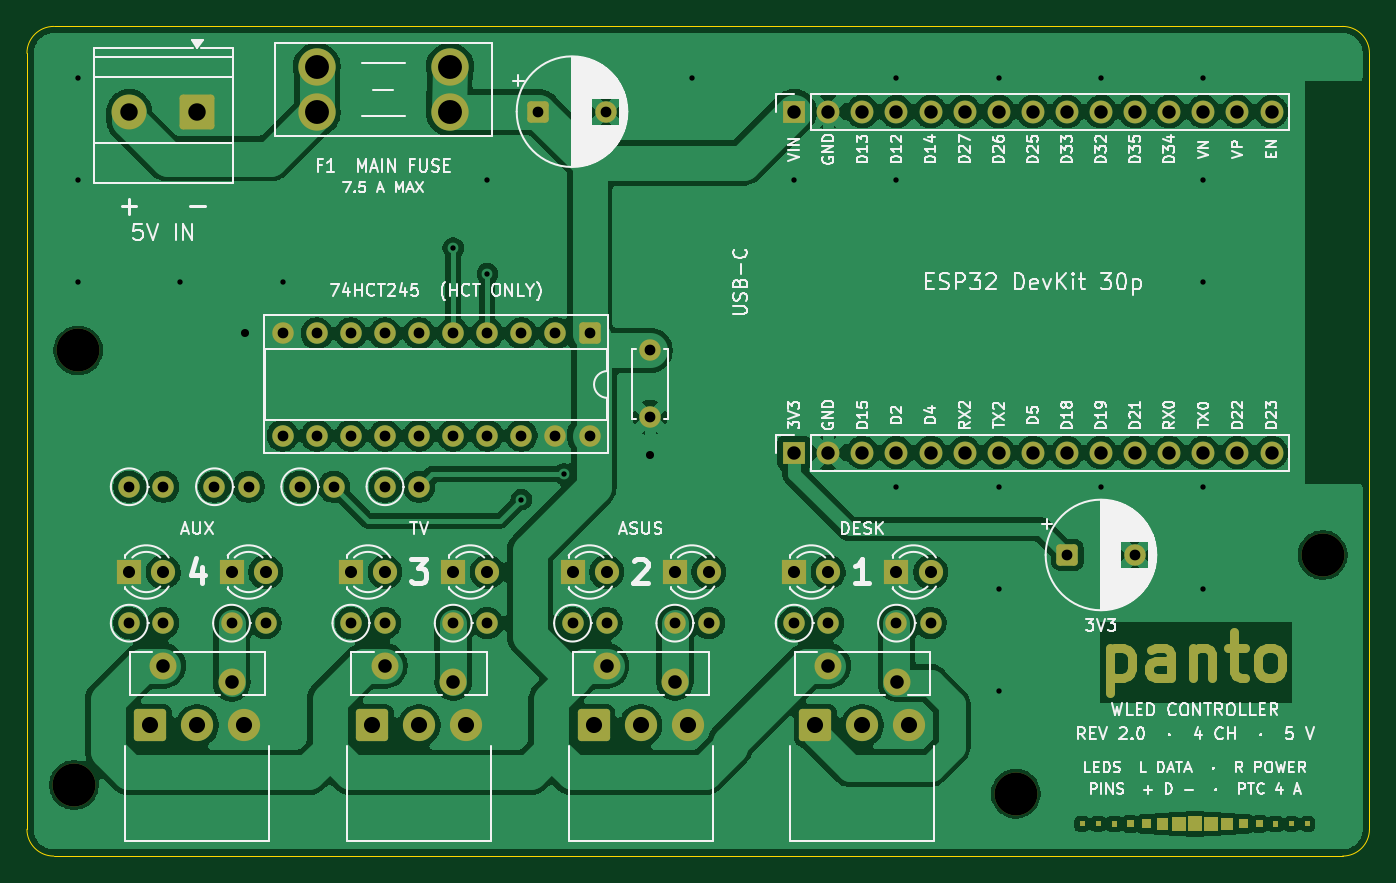
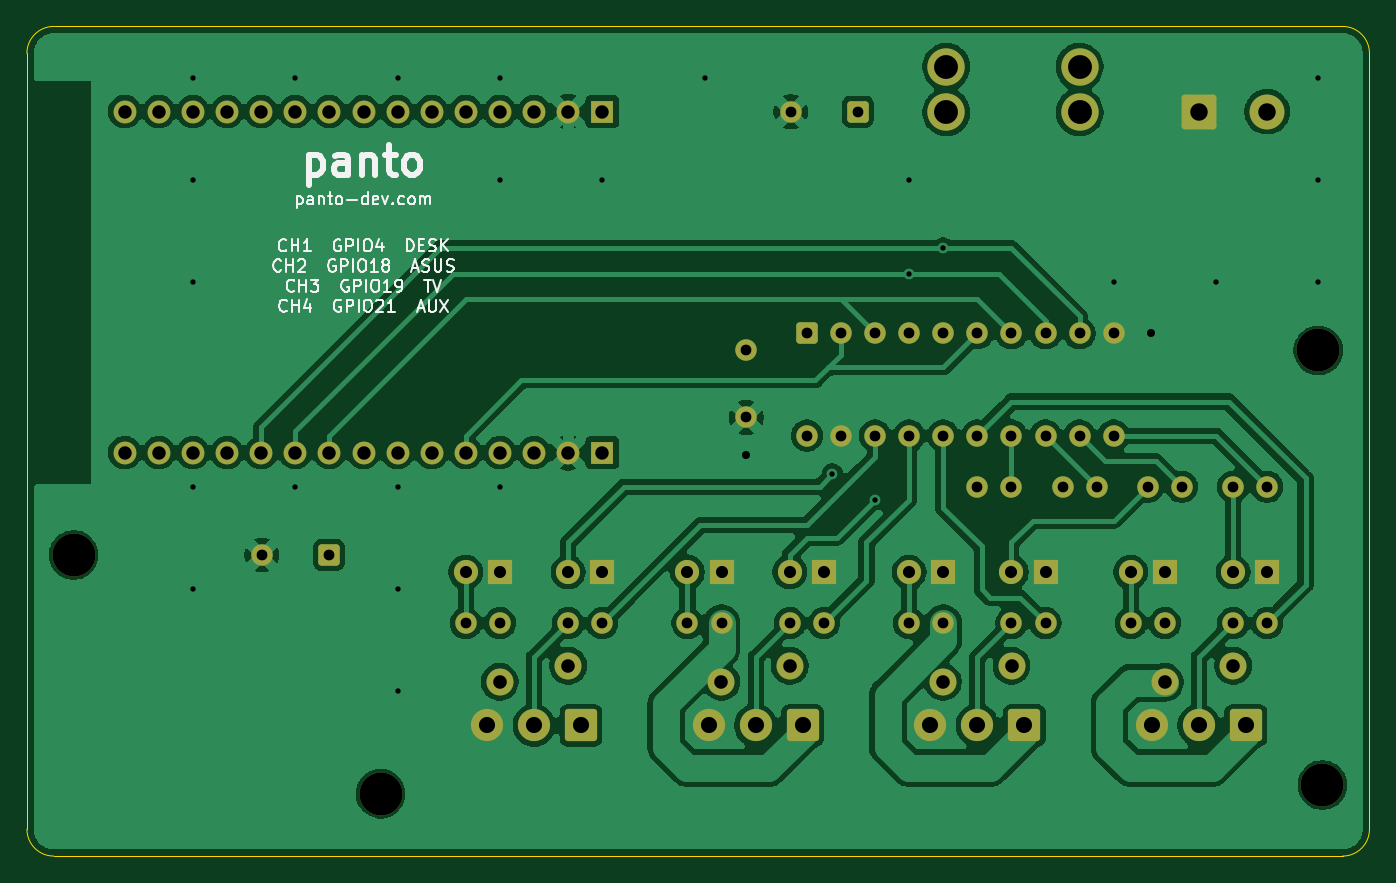
Circuit board: 8 layer files. Board 100.0 x 61.8 mm.
- bottom_copper: wled-controller-v2-phi4-B_Cu.gbl (177446 bytes)
- bottom_mask: wled-controller-v2-phi4-B_Mask.gbs (5901 bytes)
- bottom_silk: wled-controller-v2-phi4-B_Silkscreen.gbo (33849 bytes)
- outline: wled-controller-v2-phi4-Edge_Cuts.gm1 (1016 bytes)
- top_copper: wled-controller-v2-phi4-F_Cu.gtl (208736 bytes)
- top_mask: wled-controller-v2-phi4-F_Mask.gts (10908 bytes)
- top_silk: wled-controller-v2-phi4-F_Silkscreen.gto (122656 bytes)
- drill: wled-controller-v2-phi4.drl (3316 bytes)

=== bottom_copper: wled-controller-v2-phi4-B_Cu.gbl (177446 bytes, source omitted) ===
=== bottom_mask: wled-controller-v2-phi4-B_Mask.gbs ===
%TF.GenerationSoftware,KiCad,Pcbnew,10.0.6*%
%TF.CreationDate,2026-10-20T15:27:35+02:00*%
%TF.ProjectId,wled-controller-v2-phi4,776c6564-2d63-46f6-9e74-726f6c6c6572,rev?*%
%TF.SameCoordinates,Original*%
%TF.FileFunction,Soldermask,Bot*%
%TF.FilePolarity,Negative*%
%FSLAX46Y46*%
G04 Gerber Fmt 4.6, Leading zero omitted, Abs format (unit mm)*
G04 Created by KiCad (PCBNEW 10.0.6) date 2026-10-20 15:27:35*
%MOMM*%
%LPD*%
G01*
G04 APERTURE LIST*
G04 Aperture macros list*
%AMRoundRect*
0 Rectangle with rounded corners*
0 $1 Rounding radius*
0 $2 $3 $4 $5 $6 $7 $8 $9 X,Y pos of 4 corners*
0 Add a 4 corners polygon primitive as box body*
4,1,4,$2,$3,$4,$5,$6,$7,$8,$9,$2,$3,0*
0 Add four circle primitives for the rounded corners*
1,1,$1+$1,$2,$3*
1,1,$1+$1,$4,$5*
1,1,$1+$1,$6,$7*
1,1,$1+$1,$8,$9*
0 Add four rect primitives between the rounded corners*
20,1,$1+$1,$2,$3,$4,$5,0*
20,1,$1+$1,$4,$5,$6,$7,0*
20,1,$1+$1,$6,$7,$8,$9,0*
20,1,$1+$1,$8,$9,$2,$3,0*%
G04 Aperture macros list end*
%ADD10C,1.600000*%
%ADD11R,1.800000X1.800000*%
%ADD12C,1.800000*%
%ADD13R,1.700000X1.700000*%
%ADD14C,1.700000*%
%ADD15C,3.200000*%
%ADD16C,2.010000*%
%ADD17RoundRect,0.250000X-0.550000X-0.550000X0.550000X-0.550000X0.550000X0.550000X-0.550000X0.550000X0*%
%ADD18RoundRect,0.250000X1.050000X1.050000X-1.050000X1.050000X-1.050000X-1.050000X1.050000X-1.050000X0*%
%ADD19C,2.600000*%
%ADD20RoundRect,0.249600X-0.950400X-0.950400X0.950400X-0.950400X0.950400X0.950400X-0.950400X0.950400X0*%
%ADD21C,2.400000*%
%ADD22C,2.780000*%
%ADD23RoundRect,0.250000X-0.550000X0.550000X-0.550000X-0.550000X0.550000X-0.550000X0.550000X0.550000X0*%
G04 APERTURE END LIST*
D10*
%TO.C,R34*%
X107620000Y-134290000D03*
X110160000Y-134290000D03*
%TD*%
%TO.C,R1*%
X157150000Y-144450000D03*
X159690000Y-144450000D03*
%TD*%
D11*
%TO.C,D14*%
X107620000Y-140640000D03*
D12*
X110160000Y-140640000D03*
%TD*%
D10*
%TO.C,R23*%
X131750000Y-144450000D03*
X134290000Y-144450000D03*
%TD*%
D11*
%TO.C,D21*%
X164769999Y-140640000D03*
D12*
X167309999Y-140640000D03*
%TD*%
D13*
%TO.C,U2*%
X157150000Y-131750000D03*
D14*
X159690000Y-131750000D03*
X162230000Y-131750000D03*
X164770000Y-131750000D03*
X167310000Y-131750000D03*
X169850000Y-131750000D03*
X172390000Y-131750000D03*
X174930000Y-131750000D03*
X177470000Y-131750000D03*
X180010000Y-131750000D03*
X182550000Y-131750000D03*
X185090000Y-131750000D03*
X187630000Y-131750000D03*
X190170000Y-131750000D03*
X192710000Y-131750000D03*
%TD*%
D15*
%TO.C,H3*%
X196519999Y-139370000D03*
%TD*%
D16*
%TO.C,F11*%
X159680000Y-147625000D03*
X164780000Y-148825000D03*
%TD*%
D10*
%TO.C,R21*%
X164769999Y-144450000D03*
X167309999Y-144450000D03*
%TD*%
D11*
%TO.C,D22*%
X148260000Y-140640000D03*
D12*
X150800000Y-140640000D03*
%TD*%
D10*
%TO.C,R22*%
X148260000Y-144450000D03*
X150800000Y-144450000D03*
%TD*%
D16*
%TO.C,F14*%
X110150000Y-147625000D03*
X115250000Y-148825000D03*
%TD*%
D10*
%TO.C,C3*%
X146410000Y-124130000D03*
X146410000Y-129130000D03*
%TD*%
D17*
%TO.C,C1*%
X138100000Y-106350000D03*
D10*
X143100000Y-106350000D03*
%TD*%
D16*
%TO.C,F13*%
X126660000Y-147625000D03*
X131760000Y-148825000D03*
%TD*%
D11*
%TO.C,D13*%
X124130000Y-140640000D03*
D12*
X126670000Y-140640000D03*
%TD*%
D18*
%TO.C,J2*%
X112700000Y-106350000D03*
D19*
X107620000Y-106350000D03*
%TD*%
D11*
%TO.C,D12*%
X140640000Y-140640000D03*
D12*
X143180000Y-140640000D03*
%TD*%
D16*
%TO.C,F12*%
X143170000Y-147625000D03*
X148270000Y-148825000D03*
%TD*%
D15*
%TO.C,H1*%
X103810000Y-124130000D03*
%TD*%
D20*
%TO.C,J14*%
X109200000Y-152070000D03*
D21*
X112700000Y-152070000D03*
X116200000Y-152070000D03*
%TD*%
D10*
%TO.C,R31*%
X126670000Y-134290000D03*
X129210000Y-134290000D03*
%TD*%
D11*
%TO.C,D11*%
X157150000Y-140640000D03*
D12*
X159690000Y-140640000D03*
%TD*%
D22*
%TO.C,F1*%
X121590000Y-103000000D03*
X121590000Y-106400000D03*
X131510000Y-103000000D03*
X131510000Y-106400000D03*
%TD*%
D20*
%TO.C,J11*%
X158730000Y-152070000D03*
D21*
X162230000Y-152070000D03*
X165730000Y-152070000D03*
%TD*%
D23*
%TO.C,U1*%
X141910000Y-122860000D03*
D10*
X139370000Y-122860000D03*
X136830000Y-122860000D03*
X134290000Y-122860000D03*
X131750000Y-122860000D03*
X129210000Y-122860000D03*
X126670000Y-122860000D03*
X124130000Y-122860000D03*
X121590000Y-122860000D03*
X119050000Y-122860000D03*
X119050000Y-130480000D03*
X121590000Y-130480000D03*
X124130000Y-130480000D03*
X126670000Y-130480000D03*
X129210000Y-130480000D03*
X131750000Y-130480000D03*
X134290000Y-130480000D03*
X136830000Y-130480000D03*
X139370000Y-130480000D03*
X141910000Y-130480000D03*
%TD*%
D13*
%TO.C,U3*%
X157150000Y-106350000D03*
D14*
X159690000Y-106350000D03*
X162230000Y-106350000D03*
X164770000Y-106350000D03*
X167310000Y-106350000D03*
X169850000Y-106350000D03*
X172390000Y-106350000D03*
X174930000Y-106350000D03*
X177470000Y-106350000D03*
X180010000Y-106350000D03*
X182550000Y-106350000D03*
X185090000Y-106350000D03*
X187630000Y-106350000D03*
X190170000Y-106350000D03*
X192710000Y-106350000D03*
%TD*%
D10*
%TO.C,R4*%
X107620000Y-144450000D03*
X110160000Y-144450000D03*
%TD*%
D20*
%TO.C,J13*%
X125710000Y-152070000D03*
D21*
X129210000Y-152070000D03*
X132710000Y-152070000D03*
%TD*%
D10*
%TO.C,R33*%
X113970000Y-134290000D03*
X116510000Y-134290000D03*
%TD*%
%TO.C,R3*%
X124130000Y-144450000D03*
X126670000Y-144450000D03*
%TD*%
D11*
%TO.C,D24*%
X115240000Y-140640000D03*
D12*
X117780000Y-140640000D03*
%TD*%
D11*
%TO.C,D23*%
X131750000Y-140640000D03*
D12*
X134290000Y-140640000D03*
%TD*%
D10*
%TO.C,R32*%
X120320000Y-134290000D03*
X122860000Y-134290000D03*
%TD*%
D20*
%TO.C,J12*%
X142220000Y-152070000D03*
D21*
X145720000Y-152070000D03*
X149220000Y-152070000D03*
%TD*%
D17*
%TO.C,C2*%
X177500000Y-139370000D03*
D10*
X182500000Y-139370000D03*
%TD*%
%TO.C,R2*%
X140640000Y-144450000D03*
X143180000Y-144450000D03*
%TD*%
D15*
%TO.C,H2*%
X103500000Y-156500000D03*
%TD*%
D10*
%TO.C,R24*%
X115240000Y-144450000D03*
X117780000Y-144450000D03*
%TD*%
D15*
%TO.C,H4*%
X173660000Y-157150000D03*
%TD*%
M02*

=== bottom_silk: wled-controller-v2-phi4-B_Silkscreen.gbo (33849 bytes, source omitted) ===
=== outline: wled-controller-v2-phi4-Edge_Cuts.gm1 ===
%TF.GenerationSoftware,KiCad,Pcbnew,10.0.6*%
%TF.CreationDate,2026-10-20T15:27:35+02:00*%
%TF.ProjectId,wled-controller-v2-phi4,776c6564-2d63-46f6-9e74-726f6c6c6572,rev?*%
%TF.SameCoordinates,Original*%
%TF.FileFunction,Profile,NP*%
%FSLAX46Y46*%
G04 Gerber Fmt 4.6, Leading zero omitted, Abs format (unit mm)*
G04 Created by KiCad (PCBNEW 10.0.6) date 2026-10-20 15:27:35*
%MOMM*%
%LPD*%
G01*
G04 APERTURE LIST*
%TA.AperFunction,Profile*%
%ADD10C,0.100000*%
%TD*%
G04 APERTURE END LIST*
D10*
X100000000Y-102000000D02*
G75*
G02*
X102000000Y-100000000I2000000J0D01*
G01*
X100000000Y-159800000D02*
X100000000Y-102000000D01*
X102000000Y-100000000D02*
X198000000Y-100000000D01*
X102000000Y-161800000D02*
G75*
G02*
X100000000Y-159800000I0J2000000D01*
G01*
X198000000Y-100000000D02*
G75*
G02*
X200000000Y-102000000I0J-2000000D01*
G01*
X198000000Y-161800000D02*
X102000000Y-161800000D01*
X200000000Y-102000000D02*
X200000000Y-159800000D01*
X200000000Y-159800000D02*
G75*
G02*
X198000000Y-161800000I-2000000J0D01*
G01*
M02*

=== top_copper: wled-controller-v2-phi4-F_Cu.gtl (208736 bytes, source omitted) ===
=== top_mask: wled-controller-v2-phi4-F_Mask.gts (10908 bytes, source omitted) ===
=== top_silk: wled-controller-v2-phi4-F_Silkscreen.gto (122656 bytes, source omitted) ===
=== drill: wled-controller-v2-phi4.drl ===
M48
; DRILL file KiCad 10.0.6 date 2026-10-20T15:28:00
; FORMAT={-:-/ absolute / metric / decimal}
; #@! TF.CreationDate,2026-10-20T15:28:00+02:00
; #@! TF.GenerationSoftware,Kicad,Pcbnew,10.0.6
; #@! TF.FileFunction,MixedPlating,1,2
FMAT,2
METRIC
; #@! TA.AperFunction,Plated,PTH,ViaDrill
T1C0.400
; #@! TA.AperFunction,Plated,PTH,ViaDrill
T2C0.600
; #@! TA.AperFunction,Plated,PTH,ComponentDrill
T3C0.800
; #@! TA.AperFunction,Plated,PTH,ComponentDrill
T4C0.900
; #@! TA.AperFunction,Plated,PTH,ComponentDrill
T5C1.000
; #@! TA.AperFunction,Plated,PTH,ComponentDrill
T6C1.010
; #@! TA.AperFunction,Plated,PTH,ComponentDrill
T7C1.200
; #@! TA.AperFunction,Plated,PTH,ComponentDrill
T8C1.300
; #@! TA.AperFunction,Plated,PTH,ComponentDrill
T9C1.780
; #@! TA.AperFunction,NonPlated,NPTH,ComponentDrill
T10C3.200
%
G90
G05
T1
X103.81Y-103.81
X103.81Y-111.43
X103.81Y-119.05
X111.43Y-119.05
X119.05Y-119.05
X131.75Y-116.51
X134.29Y-111.43
X134.29Y-118.415
X136.83Y-135.243
X140.005Y-133.338
X149.53Y-103.81
X157.15Y-111.43
X164.77Y-103.81
X164.77Y-111.43
X164.77Y-134.29
X172.39Y-103.81
X172.39Y-134.29
X172.39Y-141.91
X172.39Y-149.53
X180.01Y-103.81
X180.01Y-134.29
X187.63Y-103.81
X187.63Y-111.43
X187.63Y-119.05
X187.63Y-134.29
X187.63Y-141.91
T2
X116.25Y-122.86
X146.41Y-131.93
T3
X107.62Y-134.29
X107.62Y-144.45
X110.16Y-134.29
X110.16Y-144.45
X113.97Y-134.29
X115.24Y-144.45
X116.51Y-134.29
X117.78Y-144.45
X119.05Y-122.86
X119.05Y-130.48
X120.32Y-134.29
X121.59Y-122.86
X121.59Y-130.48
X122.86Y-134.29
X124.13Y-122.86
X124.13Y-130.48
X124.13Y-144.45
X126.67Y-122.86
X126.67Y-130.48
X126.67Y-134.29
X126.67Y-144.45
X129.21Y-122.86
X129.21Y-130.48
X129.21Y-134.29
X131.75Y-122.86
X131.75Y-130.48
X131.75Y-144.45
X134.29Y-122.86
X134.29Y-130.48
X134.29Y-144.45
X136.83Y-122.86
X136.83Y-130.48
X138.1Y-106.35
X139.37Y-122.86
X139.37Y-130.48
X140.64Y-144.45
X141.91Y-122.86
X141.91Y-130.48
X143.1Y-106.35
X143.18Y-144.45
X146.41Y-124.13
X146.41Y-129.13
X148.26Y-144.45
X150.8Y-144.45
X157.15Y-144.45
X159.69Y-144.45
X164.77Y-144.45
X167.31Y-144.45
X177.5Y-139.37
X182.5Y-139.37
T4
X107.62Y-140.64
X110.16Y-140.64
X115.24Y-140.64
X117.78Y-140.64
X124.13Y-140.64
X126.67Y-140.64
X131.75Y-140.64
X134.29Y-140.64
X140.64Y-140.64
X143.18Y-140.64
X148.26Y-140.64
X150.8Y-140.64
X157.15Y-140.64
X159.69Y-140.64
X164.77Y-140.64
X167.31Y-140.64
T5
X157.15Y-106.35
X157.15Y-131.75
X159.69Y-106.35
X159.69Y-131.75
X162.23Y-106.35
X162.23Y-131.75
X164.77Y-106.35
X164.77Y-131.75
X167.31Y-106.35
X167.31Y-131.75
X169.85Y-106.35
X169.85Y-131.75
X172.39Y-106.35
X172.39Y-131.75
X174.93Y-106.35
X174.93Y-131.75
X177.47Y-106.35
X177.47Y-131.75
X180.01Y-106.35
X180.01Y-131.75
X182.55Y-106.35
X182.55Y-131.75
X185.09Y-106.35
X185.09Y-131.75
X187.63Y-106.35
X187.63Y-131.75
X190.17Y-106.35
X190.17Y-131.75
X192.71Y-106.35
X192.71Y-131.75
T6
X110.15Y-147.625
X115.25Y-148.825
X126.66Y-147.625
X131.76Y-148.825
X143.17Y-147.625
X148.27Y-148.825
X159.68Y-147.625
X164.78Y-148.825
T7
X109.2Y-152.07
X112.7Y-152.07
X116.2Y-152.07
X125.71Y-152.07
X129.21Y-152.07
X132.71Y-152.07
X142.22Y-152.07
X145.72Y-152.07
X149.22Y-152.07
X158.73Y-152.07
X162.23Y-152.07
X165.73Y-152.07
T8
X107.62Y-106.35
X112.7Y-106.35
T9
X121.59Y-103.0
X121.59Y-106.4
X131.51Y-103.0
X131.51Y-106.4
T10
X103.5Y-156.5
X103.81Y-124.13
X173.66Y-157.15
X196.52Y-139.37
M30
